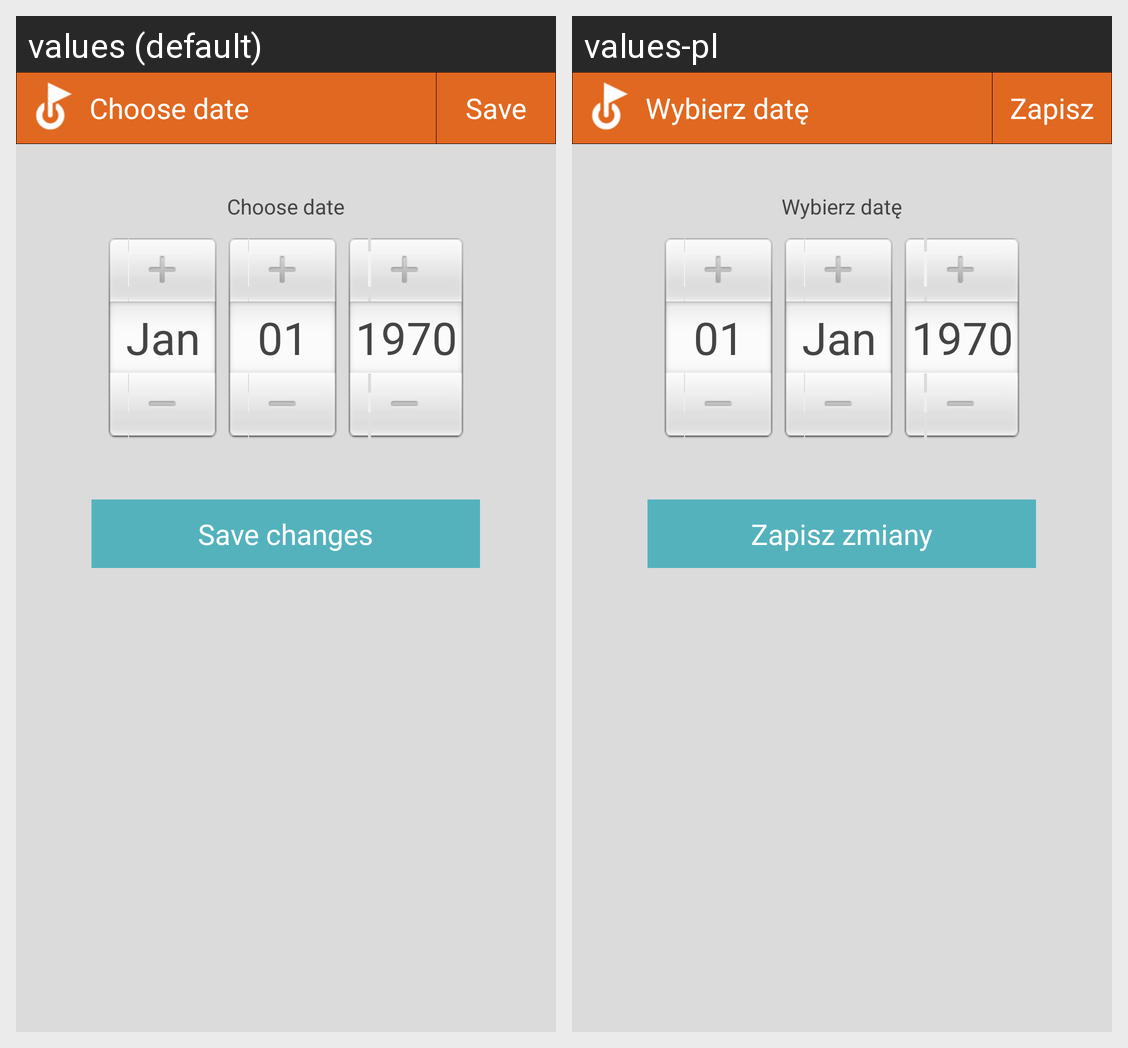

For this localized Android screen grid, give each drawn string resource with its value in every locale shown.
Android screen res/layout/activity_choose_date.xml rendered under 2 locales, left to right: values (default), values-pl. Device: Nexus 5 (rendered at 1080×1920; each locale shown at half size, 540×960, under a caption strip naming it); theme Theme.
Strings drawn on this screen, with the default value and each locale's value (text and hints the layout hard-codes, and strings that could not be matched under every locale, appear in the picture but are not listed):

save
  values: Save
  values-pl: Zapisz

choose_date
  values: Choose date
  values-pl: Wybierz datę

save_changes
  values: Save changes
  values-pl: Zapisz zmiany
